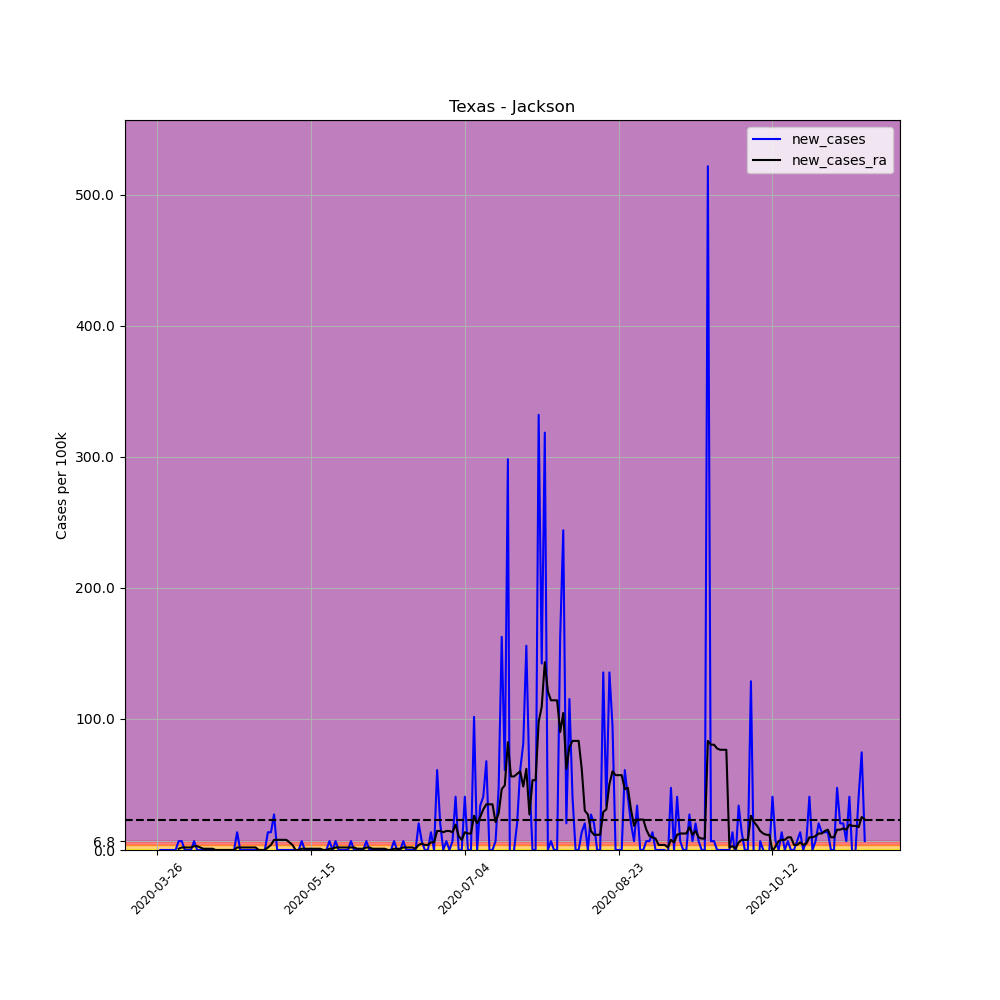

The data file committed next to this chart (first rows):
, date, county, state, fips, cases, deaths, COUNTY, STNAME, CTYNAME, POPESTIMATE2019, per_100k, per_100k_ra, new_cases, new_cases_ra
382672, 2020-03-26, Jackson, Texas, 48239, 1, 0, 239, Texas, Jackson, 14760, 6.775, , , 
382673, 2020-03-27, Jackson, Texas, 48239, 1, 0, 239, Texas, Jackson, 14760, 6.775, , 0.0, 
382674, 2020-03-28, Jackson, Texas, 48239, 1, 0, 239, Texas, Jackson, 14760, 6.775, , 0.0, 
382675, 2020-03-29, Jackson, Texas, 48239, 1, 0, 239, Texas, Jackson, 14760, 6.775, , 0.0, 
382676, 2020-03-30, Jackson, Texas, 48239, 1, 0, 239, Texas, Jackson, 14760, 6.775, , 0.0, 
382677, 2020-03-31, Jackson, Texas, 48239, 1, 0, 239, Texas, Jackson, 14760, 6.775, , 0.0, 
382678, 2020-04-01, Jackson, Texas, 48239, 1, 0, 239, Texas, Jackson, 14760, 6.775, 6.775, 0.0, 
382679, 2020-04-02, Jackson, Texas, 48239, 2, 0, 239, Texas, Jackson, 14760, 13.55, 7.743, 6.775, 0.9679
382680, 2020-04-03, Jackson, Texas, 48239, 3, 0, 239, Texas, Jackson, 14760, 20.33, 9.679, 6.775, 1.936
382681, 2020-04-04, Jackson, Texas, 48239, 3, 0, 239, Texas, Jackson, 14760, 20.33, 11.61, 0.0, 1.936
382682, 2020-04-05, Jackson, Texas, 48239, 3, 0, 239, Texas, Jackson, 14760, 20.33, 13.55, 0.0, 1.936
382683, 2020-04-06, Jackson, Texas, 48239, 3, 0, 239, Texas, Jackson, 14760, 20.33, 15.49, 0.0, 1.936
382684, 2020-04-07, Jackson, Texas, 48239, 4, 0, 239, Texas, Jackson, 14760, 27.1, 18.39, 6.775, 2.904
382685, 2020-04-08, Jackson, Texas, 48239, 4, 0, 239, Texas, Jackson, 14760, 27.1, 21.29, 0.0, 2.904
382686, 2020-04-09, Jackson, Texas, 48239, 4, 0, 239, Texas, Jackson, 14760, 27.1, 23.23, 0.0, 1.936
382687, 2020-04-10, Jackson, Texas, 48239, 4, 0, 239, Texas, Jackson, 14760, 27.1, 24.2, 0.0, 0.9679
382688, 2020-04-11, Jackson, Texas, 48239, 4, 0, 239, Texas, Jackson, 14760, 27.1, 25.16, 0.0, 0.9679
382689, 2020-04-12, Jackson, Texas, 48239, 4, 0, 239, Texas, Jackson, 14760, 27.1, 26.13, 0.0, 0.9679
382690, 2020-04-13, Jackson, Texas, 48239, 4, 0, 239, Texas, Jackson, 14760, 27.1, 27.1, 0.0, 0.9679
382691, 2020-04-14, Jackson, Texas, 48239, 4, 0, 239, Texas, Jackson, 14760, 27.1, 27.1, 0.0, 0.0
382692, 2020-04-15, Jackson, Texas, 48239, 4, 0, 239, Texas, Jackson, 14760, 27.1, 27.1, 0.0, 0.0
382693, 2020-04-16, Jackson, Texas, 48239, 4, 0, 239, Texas, Jackson, 14760, 27.1, 27.1, 0.0, 0.0
382694, 2020-04-17, Jackson, Texas, 48239, 4, 0, 239, Texas, Jackson, 14760, 27.1, 27.1, 0.0, 0.0
382695, 2020-04-18, Jackson, Texas, 48239, 4, 0, 239, Texas, Jackson, 14760, 27.1, 27.1, 0.0, 0.0
382696, 2020-04-19, Jackson, Texas, 48239, 4, 0, 239, Texas, Jackson, 14760, 27.1, 27.1, 0.0, 0.0
382697, 2020-04-20, Jackson, Texas, 48239, 4, 0, 239, Texas, Jackson, 14760, 27.1, 27.1, 0.0, 0.0
382698, 2020-04-21, Jackson, Texas, 48239, 6, 0, 239, Texas, Jackson, 14760, 40.65, 29.04, 13.55, 1.936
382699, 2020-04-22, Jackson, Texas, 48239, 6, 0, 239, Texas, Jackson, 14760, 40.65, 30.97, 0.0, 1.936
382700, 2020-04-23, Jackson, Texas, 48239, 6, 0, 239, Texas, Jackson, 14760, 40.65, 32.91, 0.0, 1.936
382701, 2020-04-24, Jackson, Texas, 48239, 6, 0, 239, Texas, Jackson, 14760, 40.65, 34.84, 0.0, 1.936
382702, 2020-04-25, Jackson, Texas, 48239, 6, 0, 239, Texas, Jackson, 14760, 40.65, 36.78, 0.0, 1.936
382703, 2020-04-26, Jackson, Texas, 48239, 6, 0, 239, Texas, Jackson, 14760, 40.65, 38.71, 0.0, 1.936
382704, 2020-04-27, Jackson, Texas, 48239, 6, 0, 239, Texas, Jackson, 14760, 40.65, 40.65, 0.0, 1.936
382705, 2020-04-28, Jackson, Texas, 48239, 6, 0, 239, Texas, Jackson, 14760, 40.65, 40.65, 0.0, 0.0
382706, 2020-04-29, Jackson, Texas, 48239, 6, 0, 239, Texas, Jackson, 14760, 40.65, 40.65, 0.0, 0.0
382707, 2020-04-30, Jackson, Texas, 48239, 6, 0, 239, Texas, Jackson, 14760, 40.65, 40.65, 0.0, 0.0
382708, 2020-05-01, Jackson, Texas, 48239, 8, 0, 239, Texas, Jackson, 14760, 54.2, 42.59, 13.55, 1.936
382709, 2020-05-02, Jackson, Texas, 48239, 10, 0, 239, Texas, Jackson, 14760, 67.75, 46.46, 13.55, 3.871
382710, 2020-05-03, Jackson, Texas, 48239, 14, 0, 239, Texas, Jackson, 14760, 94.85, 54.2, 27.1, 7.743
382711, 2020-05-04, Jackson, Texas, 48239, 14, 0, 239, Texas, Jackson, 14760, 94.85, 61.94, 0.0, 7.743
382712, 2020-05-05, Jackson, Texas, 48239, 14, 0, 239, Texas, Jackson, 14760, 94.85, 69.69, 0.0, 7.743
382713, 2020-05-06, Jackson, Texas, 48239, 14, 0, 239, Texas, Jackson, 14760, 94.85, 77.43, 0.0, 7.743
382714, 2020-05-07, Jackson, Texas, 48239, 14, 0, 239, Texas, Jackson, 14760, 94.85, 85.17, 0.0, 7.743
382715, 2020-05-08, Jackson, Texas, 48239, 14, 0, 239, Texas, Jackson, 14760, 94.85, 90.98, 0.0, 5.807
382716, 2020-05-09, Jackson, Texas, 48239, 14, 0, 239, Texas, Jackson, 14760, 94.85, 94.85, 0.0, 3.871
382717, 2020-05-10, Jackson, Texas, 48239, 14, 0, 239, Texas, Jackson, 14760, 94.85, 94.85, 0.0, 0.0
382718, 2020-05-11, Jackson, Texas, 48239, 14, 0, 239, Texas, Jackson, 14760, 94.85, 94.85, 0.0, 0.0
382719, 2020-05-12, Jackson, Texas, 48239, 15, 0, 239, Texas, Jackson, 14760, 101.6, 95.82, 6.775, 0.9679
382720, 2020-05-13, Jackson, Texas, 48239, 15, 0, 239, Texas, Jackson, 14760, 101.6, 96.79, 0.0, 0.9679
382721, 2020-05-14, Jackson, Texas, 48239, 15, 1, 239, Texas, Jackson, 14760, 101.6, 97.75, 0.0, 0.9679
382722, 2020-05-15, Jackson, Texas, 48239, 15, 1, 239, Texas, Jackson, 14760, 101.6, 98.72, 0.0, 0.9679
382723, 2020-05-16, Jackson, Texas, 48239, 15, 1, 239, Texas, Jackson, 14760, 101.6, 99.69, 0.0, 0.9679
382724, 2020-05-17, Jackson, Texas, 48239, 15, 1, 239, Texas, Jackson, 14760, 101.6, 100.7, 0.0, 0.9679
382725, 2020-05-18, Jackson, Texas, 48239, 15, 1, 239, Texas, Jackson, 14760, 101.6, 101.6, 0.0, 0.9679
382726, 2020-05-19, Jackson, Texas, 48239, 15, 1, 239, Texas, Jackson, 14760, 101.6, 101.6, 0.0, 0.0
382727, 2020-05-20, Jackson, Texas, 48239, 15, 1, 239, Texas, Jackson, 14760, 101.6, 101.6, 0.0, 0.0
382728, 2020-05-21, Jackson, Texas, 48239, 16, 1, 239, Texas, Jackson, 14760, 108.4, 102.6, 6.775, 0.9679
382729, 2020-05-22, Jackson, Texas, 48239, 16, 1, 239, Texas, Jackson, 14760, 108.4, 103.6, 0.0, 0.9679
382730, 2020-05-23, Jackson, Texas, 48239, 17, 1, 239, Texas, Jackson, 14760, 115.2, 105.5, 6.775, 1.936
382731, 2020-05-24, Jackson, Texas, 48239, 17, 1, 239, Texas, Jackson, 14760, 115.2, 107.4, 0.0, 1.936
... 171 more rows
